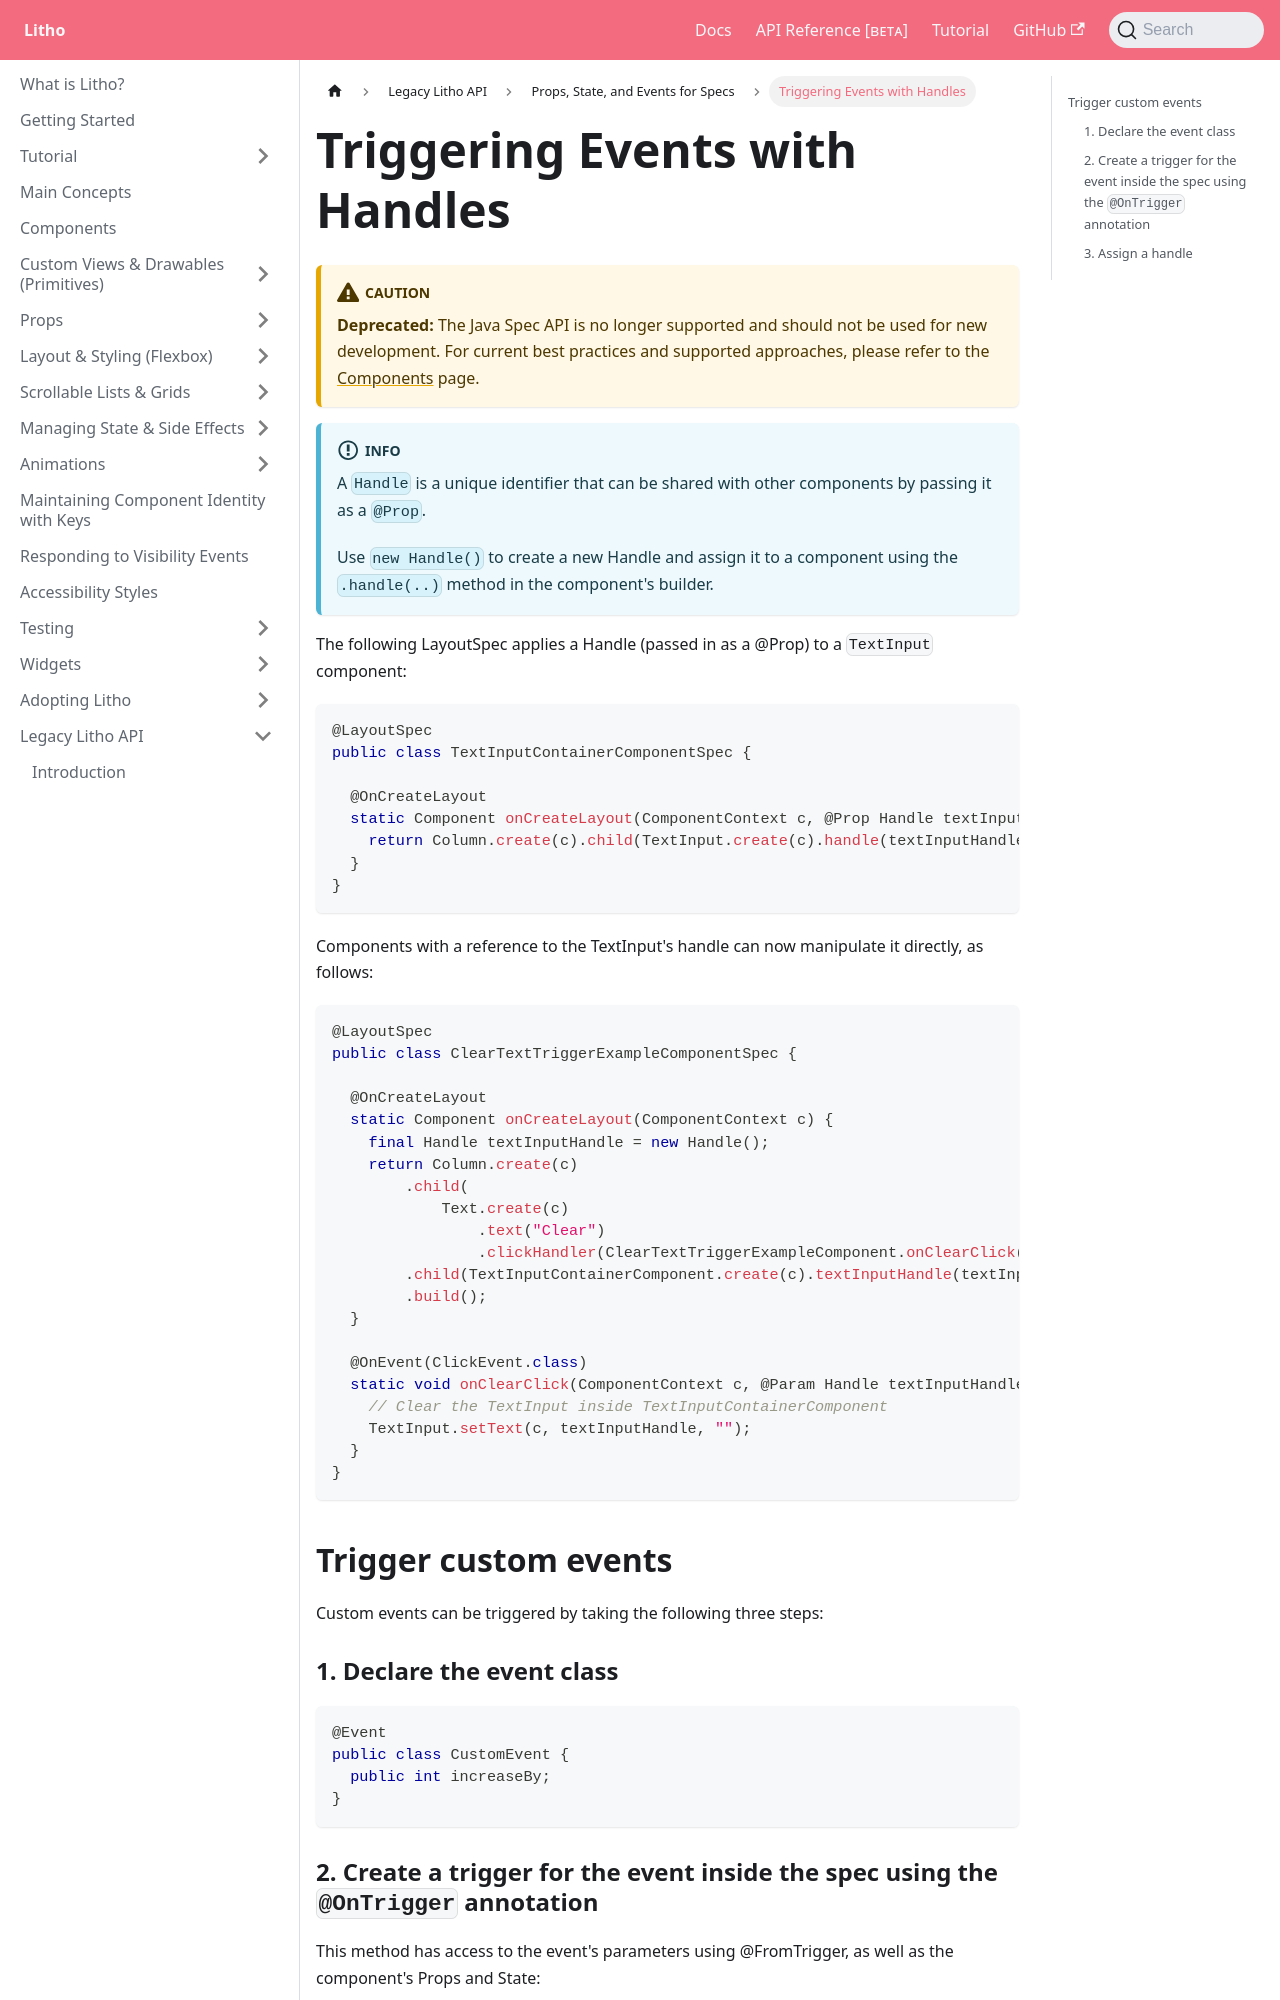

repository: facebook/litho · page: docs/legacy-spec-api/passing-data-to-components/trigger-events/index.html · generator: docusaurus

---
id: trigger-events
title: Triggering Events with Handles
keywords:
    - spec
---

:::caution
**Deprecated:** The Java Spec API is no longer supported and should not be used for new development.
For current best practices and supported approaches, please refer to the [Components](../../components-basics.mdx) page.
:::

:::info
A `Handle` is a unique identifier that can be shared with other components by passing it as a `@Prop`.

Use `new Handle()` to create a new Handle and assign it to a component using the `.handle(..)` method in the component's builder.
:::

The following LayoutSpec applies a Handle (passed in as a @Prop) to a `TextInput` component:

```java
@LayoutSpec
public class TextInputContainerComponentSpec {

  @OnCreateLayout
  static Component onCreateLayout(ComponentContext c, @Prop Handle textInputHandle) {
    return Column.create(c).child(TextInput.create(c).handle(textInputHandle)).build();
  }
}
```

Components with a reference to the TextInput's handle can now manipulate it directly, as follows:

```java
@LayoutSpec
public class ClearTextTriggerExampleComponentSpec {

  @OnCreateLayout
  static Component onCreateLayout(ComponentContext c) {
    final Handle textInputHandle = new Handle();
    return Column.create(c)
        .child(
            Text.create(c)
                .text("Clear")
                .clickHandler(ClearTextTriggerExampleComponent.onClearClick(c, textInputHandle)))
        .child(TextInputContainerComponent.create(c).textInputHandle(textInputHandle))
        .build();
  }

  @OnEvent(ClickEvent.class)
  static void onClearClick(ComponentContext c, @Param Handle textInputHandle) {
    // Clear the TextInput inside TextInputContainerComponent
    TextInput.setText(c, textInputHandle, "");
  }
}
```

## Trigger custom events

Custom events can be triggered by taking the following three steps:

### 1. Declare the event class

```java
@Event
public class CustomEvent {
  public int increaseBy;
}
```
